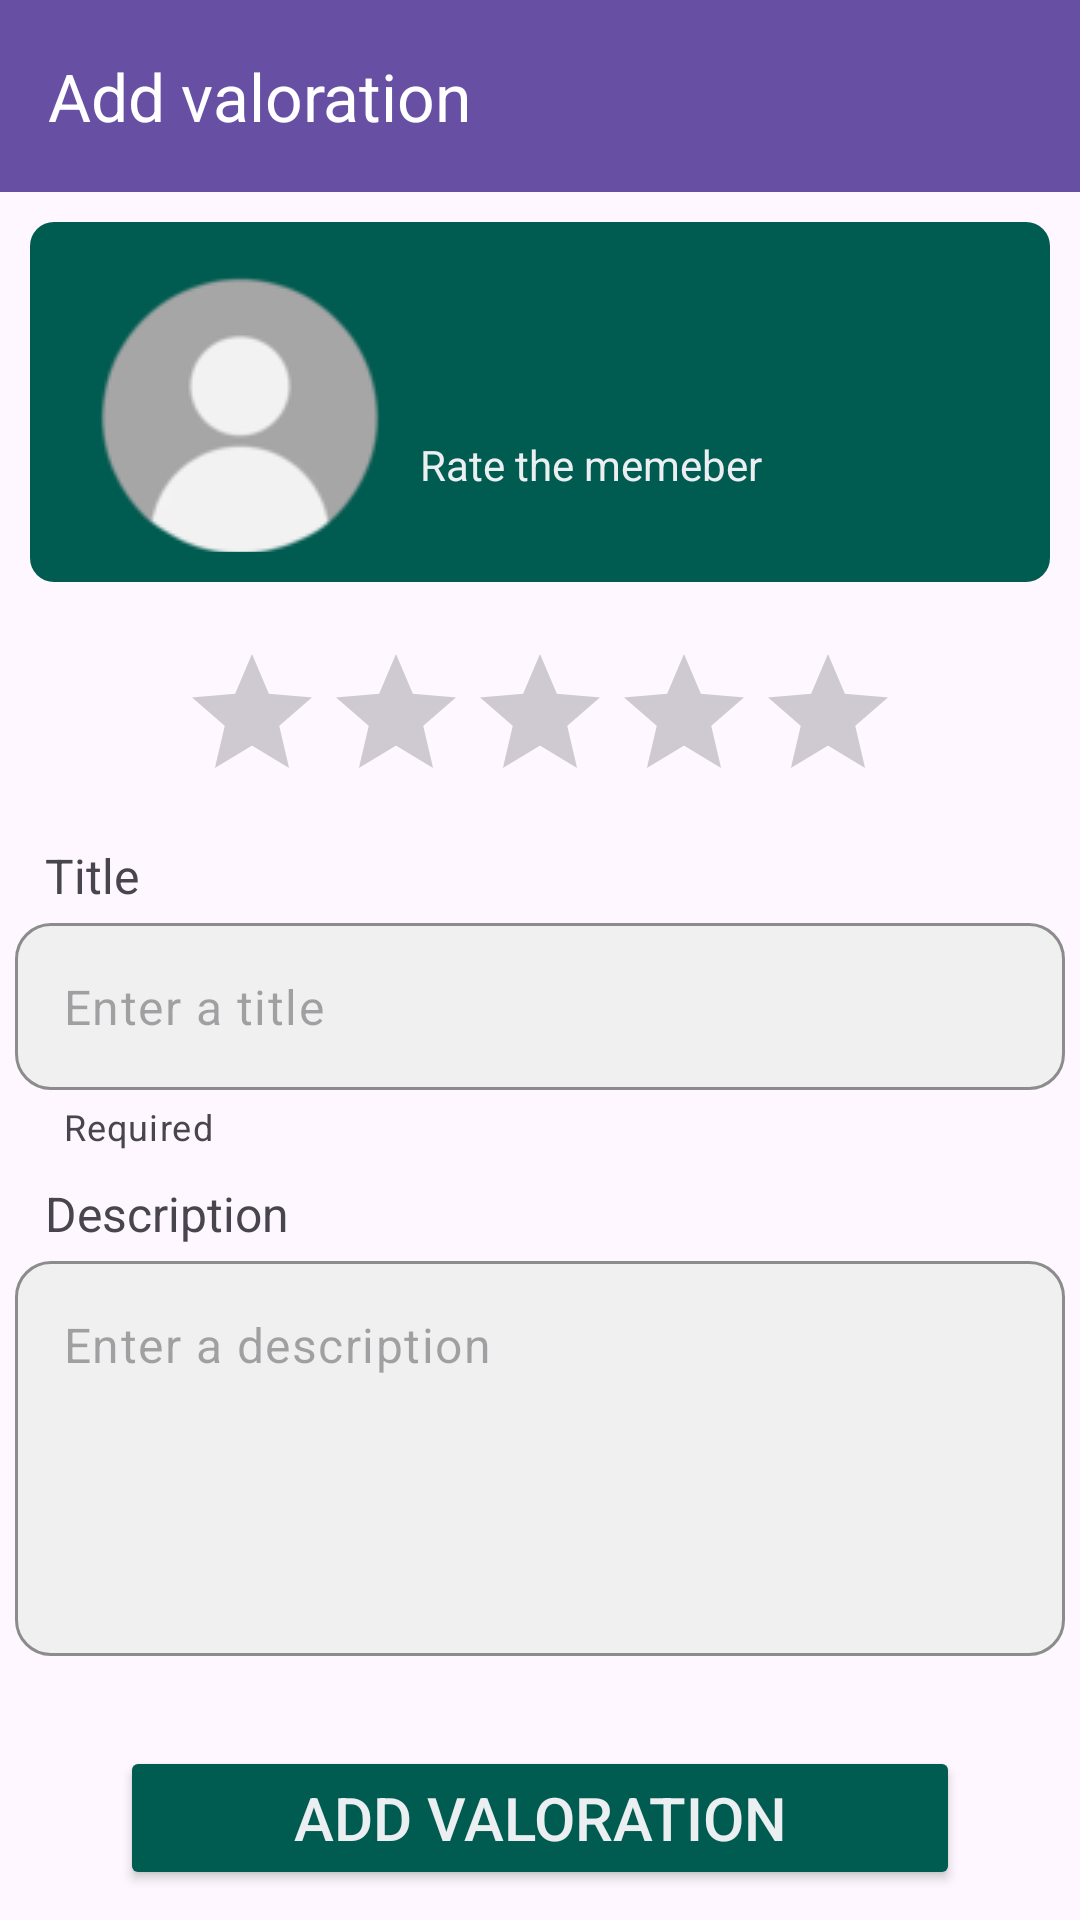

Layout XML and referenced resources for this Android screen:
<!-- AndroidManifest.xml: application theme Theme.Eventjoy -->
<!-- res/layout/activity_create_valorations.xml -->
<?xml version="1.0" encoding="utf-8"?>
<androidx.constraintlayout.widget.ConstraintLayout xmlns:android="http://schemas.android.com/apk/res/android"
    xmlns:app="http://schemas.android.com/apk/res-auto"
    xmlns:tools="http://schemas.android.com/tools"
    android:id="@+id/main"
    android:layout_width="match_parent"
    android:layout_height="match_parent"
    tools:context=".activities.CreateValorationsActivity">

    <androidx.appcompat.widget.Toolbar
        android:id="@+id/toolbarActivity"
        android:layout_width="match_parent"
        android:layout_height="?attr/actionBarSize"
        android:background="?attr/colorPrimary"
        android:theme="@style/ThemeOverlay.AppCompat.Dark.ActionBar"
        app:layout_constraintEnd_toEndOf="parent"
        app:layout_constraintStart_toStartOf="parent"
        app:layout_constraintTop_toTopOf="parent"
        app:title="Add valoration"
        app:titleTextColor="@color/white" />

    <ScrollView
        android:id="@+id/scrollView5"
        android:layout_width="0dp"
        android:layout_height="0dp"
        android:fillViewport="true"
        app:layout_constraintBottom_toBottomOf="parent"
        app:layout_constraintEnd_toEndOf="parent"
        app:layout_constraintStart_toStartOf="parent"
        app:layout_constraintTop_toBottomOf="@+id/toolbarActivity">

    <LinearLayout
        android:layout_width="match_parent"
        android:layout_height="0dp"
        android:orientation="vertical"
        app:layout_constraintBottom_toBottomOf="parent"
        app:layout_constraintTop_toBottomOf="@+id/toolbarActivity"
        tools:layout_editor_absoluteX="1dp">

        <LinearLayout
            android:layout_width="match_parent"
            android:layout_height="wrap_content"
            android:layout_margin="10dp"
            android:background="@drawable/rounded_green_background"
            android:orientation="horizontal"
            android:paddingBottom="10dp">

            <com.google.android.material.imageview.ShapeableImageView
                android:id="@+id/ivUserIcon"
                android:layout_width="100dp"
                android:layout_height="100dp"
                android:layout_gravity="center"
                android:layout_marginLeft="20dp"
                android:layout_marginTop="10dp"
                android:scaleType="centerCrop"
                app:shapeAppearanceOverlay="@style/roundedImageViewRounded"
                app:srcCompat="@drawable/default_profile_photo" />

            <LinearLayout
                android:layout_width="match_parent"
                android:layout_height="match_parent"
                android:layout_gravity="center"
                android:layout_marginLeft="10dp"
                android:gravity="center"
                android:orientation="vertical">


                <TextView
                    android:id="@+id/tvUsername"
                    android:layout_width="match_parent"
                    android:layout_height="wrap_content"
                    android:textColor="@color/grayBluish"
                    android:textSize="35sp"
                    android:autoSizeTextType="uniform"
                    android:autoSizeMinTextSize="14sp"
                    android:autoSizeMaxTextSize="30sp"
                    android:autoSizeStepGranularity="1sp"
                    android:maxLines="1"
                    android:minLines="1"
                    android:ellipsize="end" />

                <TextView
                    android:layout_width="match_parent"
                    android:layout_height="wrap_content"
                    android:layout_marginTop="5dp"
                    android:text="Rate the memeber"
                    android:textColor="@color/grayBluish" />
            </LinearLayout>


        </LinearLayout>


        <LinearLayout
            android:layout_width="match_parent"
            android:layout_height="wrap_content"
            android:orientation="vertical">


            <RatingBar
                android:id="@+id/ratingBar"
                android:layout_width="wrap_content"
                android:layout_height="wrap_content"
                android:layout_marginTop="10dp"
                android:layout_gravity="center"
                android:numStars="5" />

            <TextView
                android:layout_width="350dp"
                android:layout_height="wrap_content"
                android:layout_gravity="center"
                android:layout_marginLeft="10dp"
                android:layout_marginTop="10dp"
                android:layout_marginBottom="5dp"
                android:text="Title"
                android:textSize="16sp" />

            <com.google.android.material.textfield.TextInputLayout
                android:layout_width="350dp"
                android:layout_height="wrap_content"
                android:layout_gravity="center"
                android:textColorHint="#828080"
                app:boxBackgroundColor="#F0F0F0"
                app:boxCornerRadiusBottomEnd="12dp"
                app:boxCornerRadiusBottomStart="12dp"
                app:boxCornerRadiusTopEnd="12dp"
                app:boxCornerRadiusTopStart="12dp"
                app:boxStrokeColor="@color/darkGreen"
                app:endIconMode="clear_text"
                app:endIconTint="@color/darkGreen"
                app:hintEnabled="false"
                app:helperText="Required"
                app:hintTextColor="@color/black">

                <com.google.android.material.textfield.TextInputEditText
                    android:id="@+id/textInputEditTextTitle"
                    android:layout_width="match_parent"
                    android:layout_height="wrap_content"
                    android:hint="Enter a title"
                    android:inputType="text"
                    android:textColor="@color/black" />
            </com.google.android.material.textfield.TextInputLayout>

            <TextView
                android:layout_width="350dp"
                android:layout_height="wrap_content"
                android:layout_gravity="center"
                android:layout_marginLeft="10dp"
                android:layout_marginTop="10dp"
                android:layout_marginBottom="5dp"
                android:text="Description"
                android:textSize="16sp" />

            <com.google.android.material.textfield.TextInputLayout
                android:layout_width="350dp"
                android:layout_height="wrap_content"
                android:layout_gravity="center"
                android:textColorHint="#828080"
                app:boxBackgroundColor="#F0F0F0"
                app:boxCornerRadiusBottomEnd="12dp"
                app:boxCornerRadiusBottomStart="12dp"
                app:boxCornerRadiusTopEnd="12dp"
                app:boxCornerRadiusTopStart="12dp"
                app:boxStrokeColor="@color/darkGreen"
                app:endIconMode="clear_text"
                app:endIconTint="@color/darkGreen"
                app:hintEnabled="false"
                app:hintTextColor="@color/black">

                <com.google.android.material.textfield.TextInputEditText
                    android:id="@+id/textInputEditTextDescription"
                    android:layout_width="match_parent"
                    android:layout_height="wrap_content"
                    android:hint="Enter a description"
                    android:inputType="textMultiLine"
                    android:minLines="5"
                    android:gravity="top|start"
                    android:textColor="@color/black" />
            </com.google.android.material.textfield.TextInputLayout>


        </LinearLayout>

        <LinearLayout
            android:layout_width="match_parent"
            android:layout_height="match_parent"
            android:layout_gravity="bottom"
            android:layout_marginBottom="10dp"
            android:gravity="bottom"
            android:orientation="vertical">

            <Button
                android:id="@+id/btnCreateValoration"
                android:layout_width="match_parent"
                android:layout_height="wrap_content"
                android:layout_marginLeft="40dp"
                android:layout_marginTop="20dp"
                android:layout_marginRight="40dp"
                android:backgroundTint="@color/mediumGreen"
                android:padding="10dp"
                android:text="Add valoration"
                android:textColor="@color/grayBluish"
                android:textSize="20sp" />
        </LinearLayout>
    </LinearLayout>
    </ScrollView>

</androidx.constraintlayout.widget.ConstraintLayout>
<!-- resources referenced by this layout -->
<resources>
  <color name="black">#FF000000</color>
  <color name="darkGreen">#004C43</color>
  <color name="grayBluish">#ECEFF1</color>
  <color name="mediumGreen">#005B50</color>
  <color name="white">#FFFFFFFF</color>
  <!-- drawable default_profile_photo: png bitmap (drawable, 3474 bytes) -->
  <!-- drawable rounded_green_background (drawable) -->
  <shape xmlns:android="http://schemas.android.com/apk/res/android"
      android:shape="rectangle">
      <solid android:color="@color/mediumGreen"/>
      <corners android:radius="8dp"/>
  </shape>
  <style name="Theme.Eventjoy" parent="Base.Theme.Eventjoy" />
  <style name="Base.Theme.Eventjoy" parent="Theme.Material3.DayNight.NoActionBar">
          
          
      </style>
</resources>
